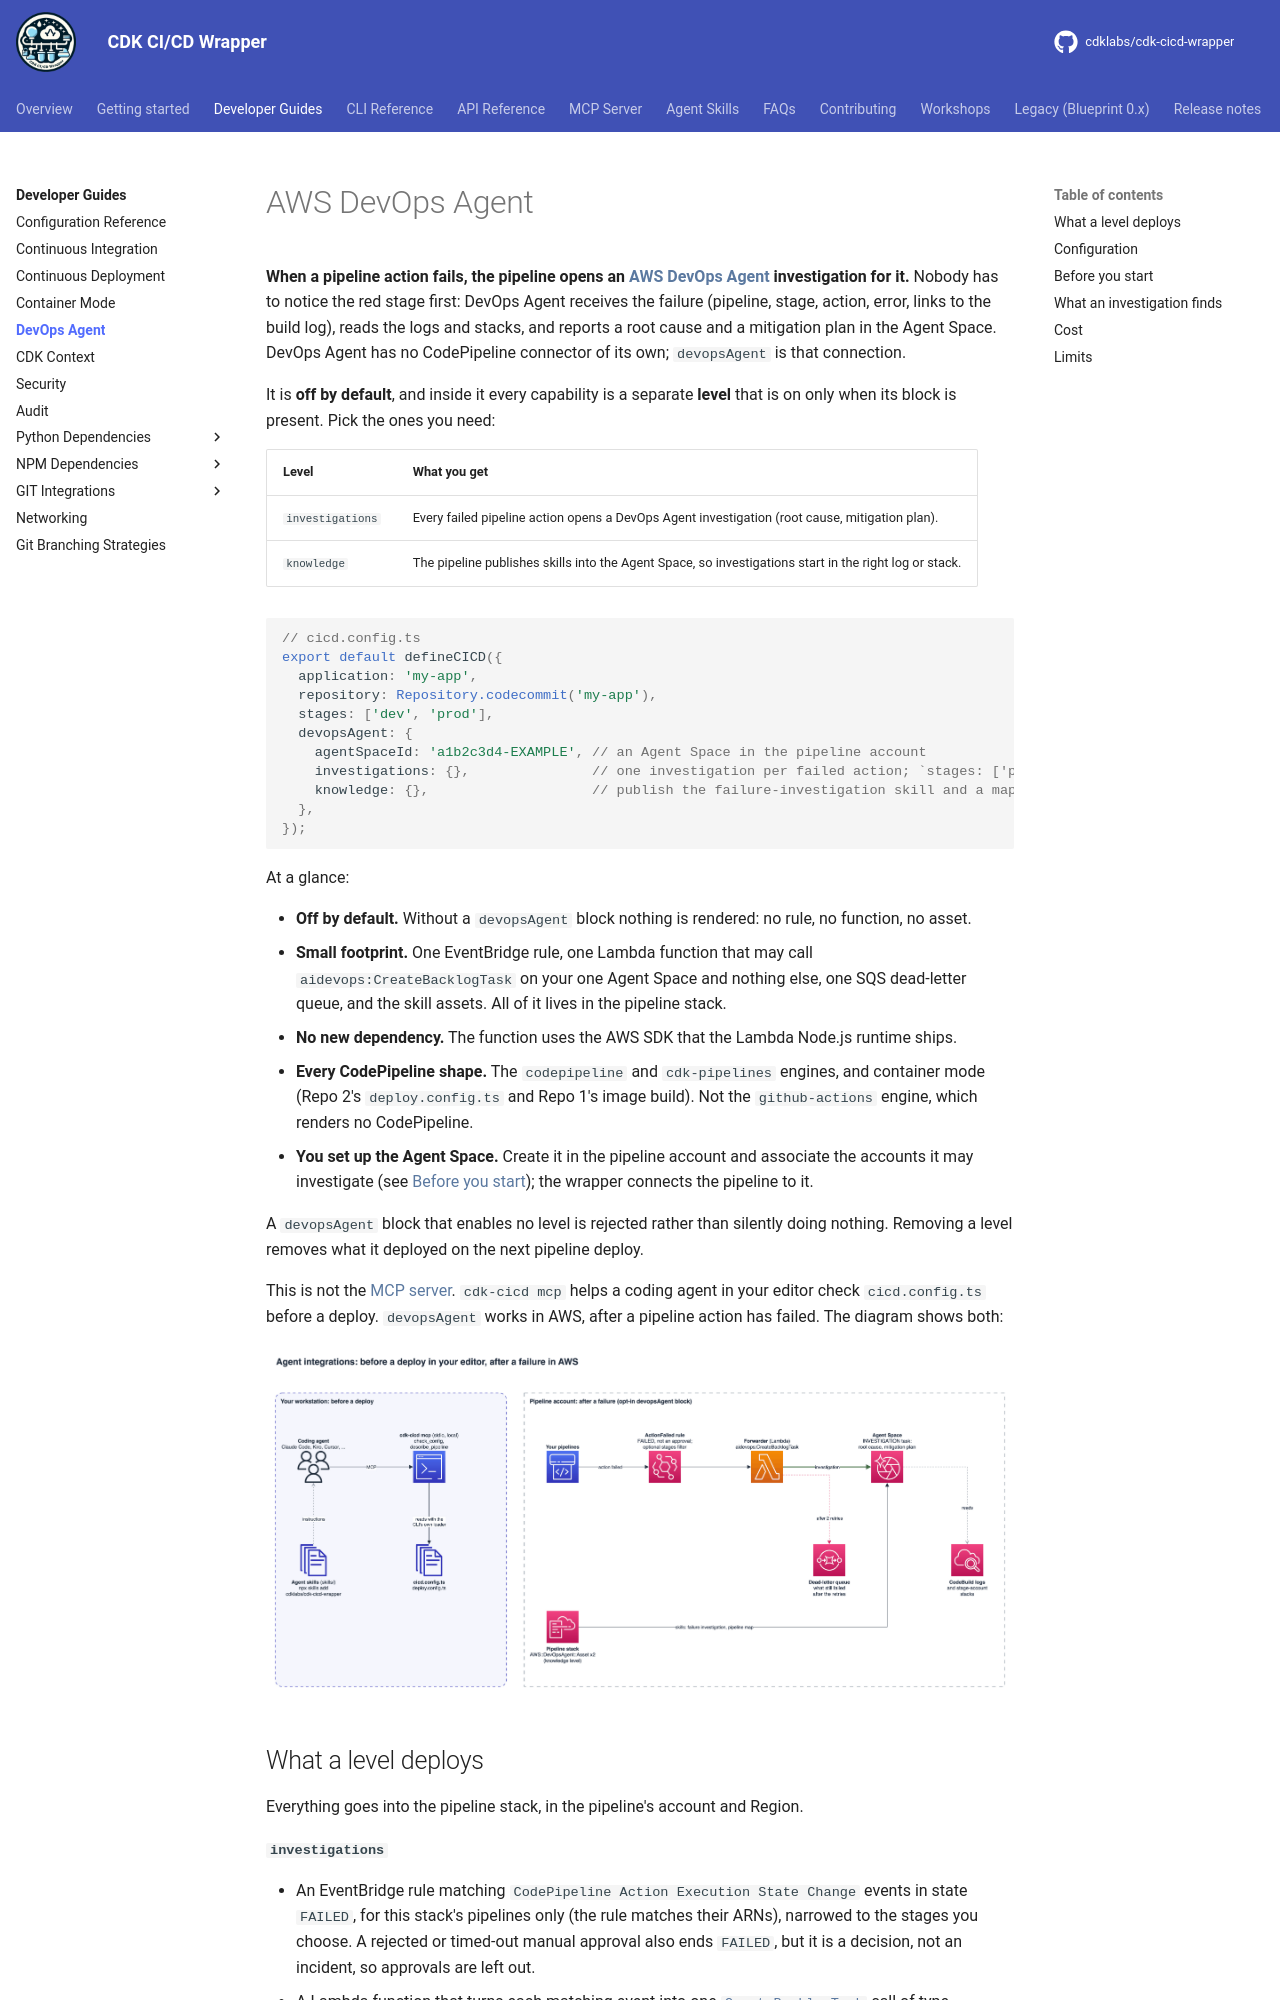

repository: cdklabs/cdk-cicd-wrapper · page: developer_guides/devops_agent.html · generator: mkdocs

# AWS DevOps Agent

**When a pipeline action fails, the pipeline opens an
[AWS DevOps Agent](https://docs.aws.amazon.com/devopsagent/latest/userguide/about-aws-devops-agent.html)
investigation for it.** Nobody has to notice the red stage first: DevOps Agent receives the failure (pipeline,
stage, action, error, links to the build log), reads the logs and stacks, and reports a root cause and a
mitigation plan in the Agent Space. DevOps Agent has no CodePipeline connector of its own; `devopsAgent` is
that connection.

It is **off by default**, and inside it every capability is a separate **level** that is on only when its
block is present. Pick the ones you need:

| Level            | What you get                                                                                            |
| ---------------- | ------------------------------------------------------------------------------------------------------- |
| `investigations` | Every failed pipeline action opens a DevOps Agent investigation (root cause, mitigation plan).          |
| `knowledge`      | The pipeline publishes skills into the Agent Space, so investigations start in the right log or stack. |

```typescript
// cicd.config.ts
export default defineCICD({
  application: 'my-app',
  repository: Repository.codecommit('my-app'),
  stages: ['dev', 'prod'],
  devopsAgent: {
    agentSpaceId: 'a1b2c3d4-EXAMPLE', // an Agent Space in the pipeline account
    investigations: {},               // one investigation per failed action; `stages: ['prod']` to limit it
    knowledge: {},                    // publish the failure-investigation skill and a map of this pipeline
  },
});
```

At a glance:

- **Off by default.** Without a `devopsAgent` block nothing is rendered: no rule, no function, no asset.
- **Small footprint.** One EventBridge rule, one Lambda function that may call `aidevops:CreateBacklogTask` on
  your one Agent Space and nothing else, one SQS dead-letter queue, and the skill assets. All of it lives in the
  pipeline stack.
- **No new dependency.** The function uses the AWS SDK that the Lambda Node.js runtime ships.
- **Every CodePipeline shape.** The `codepipeline` and `cdk-pipelines` engines, and container mode (Repo 2's
  `deploy.config.ts` and Repo 1's image build). Not the `github-actions` engine, which renders no CodePipeline.
- **You set up the Agent Space.** Create it in the pipeline account and associate the accounts it may
  investigate (see [Before you start](#before-you-start)); the wrapper connects the pipeline to it.

A `devopsAgent` block that enables no level is rejected rather than silently doing nothing. Removing a level
removes what it deployed on the next pipeline deploy.

This is not the [MCP server](../mcp/index.md). `cdk-cicd mcp` helps a coding agent in your editor check
`cicd.config.ts` before a deploy. `devopsAgent` works in AWS, after a pipeline action has failed. The diagram
shows both:

![Agent integrations: cdk-cicd mcp and the skills on your workstation; the devopsAgent rule, forwarder, dead-letter queue and skill assets in the pipeline account](../assets/diagrams/autopilot-agent-integrations.png)
